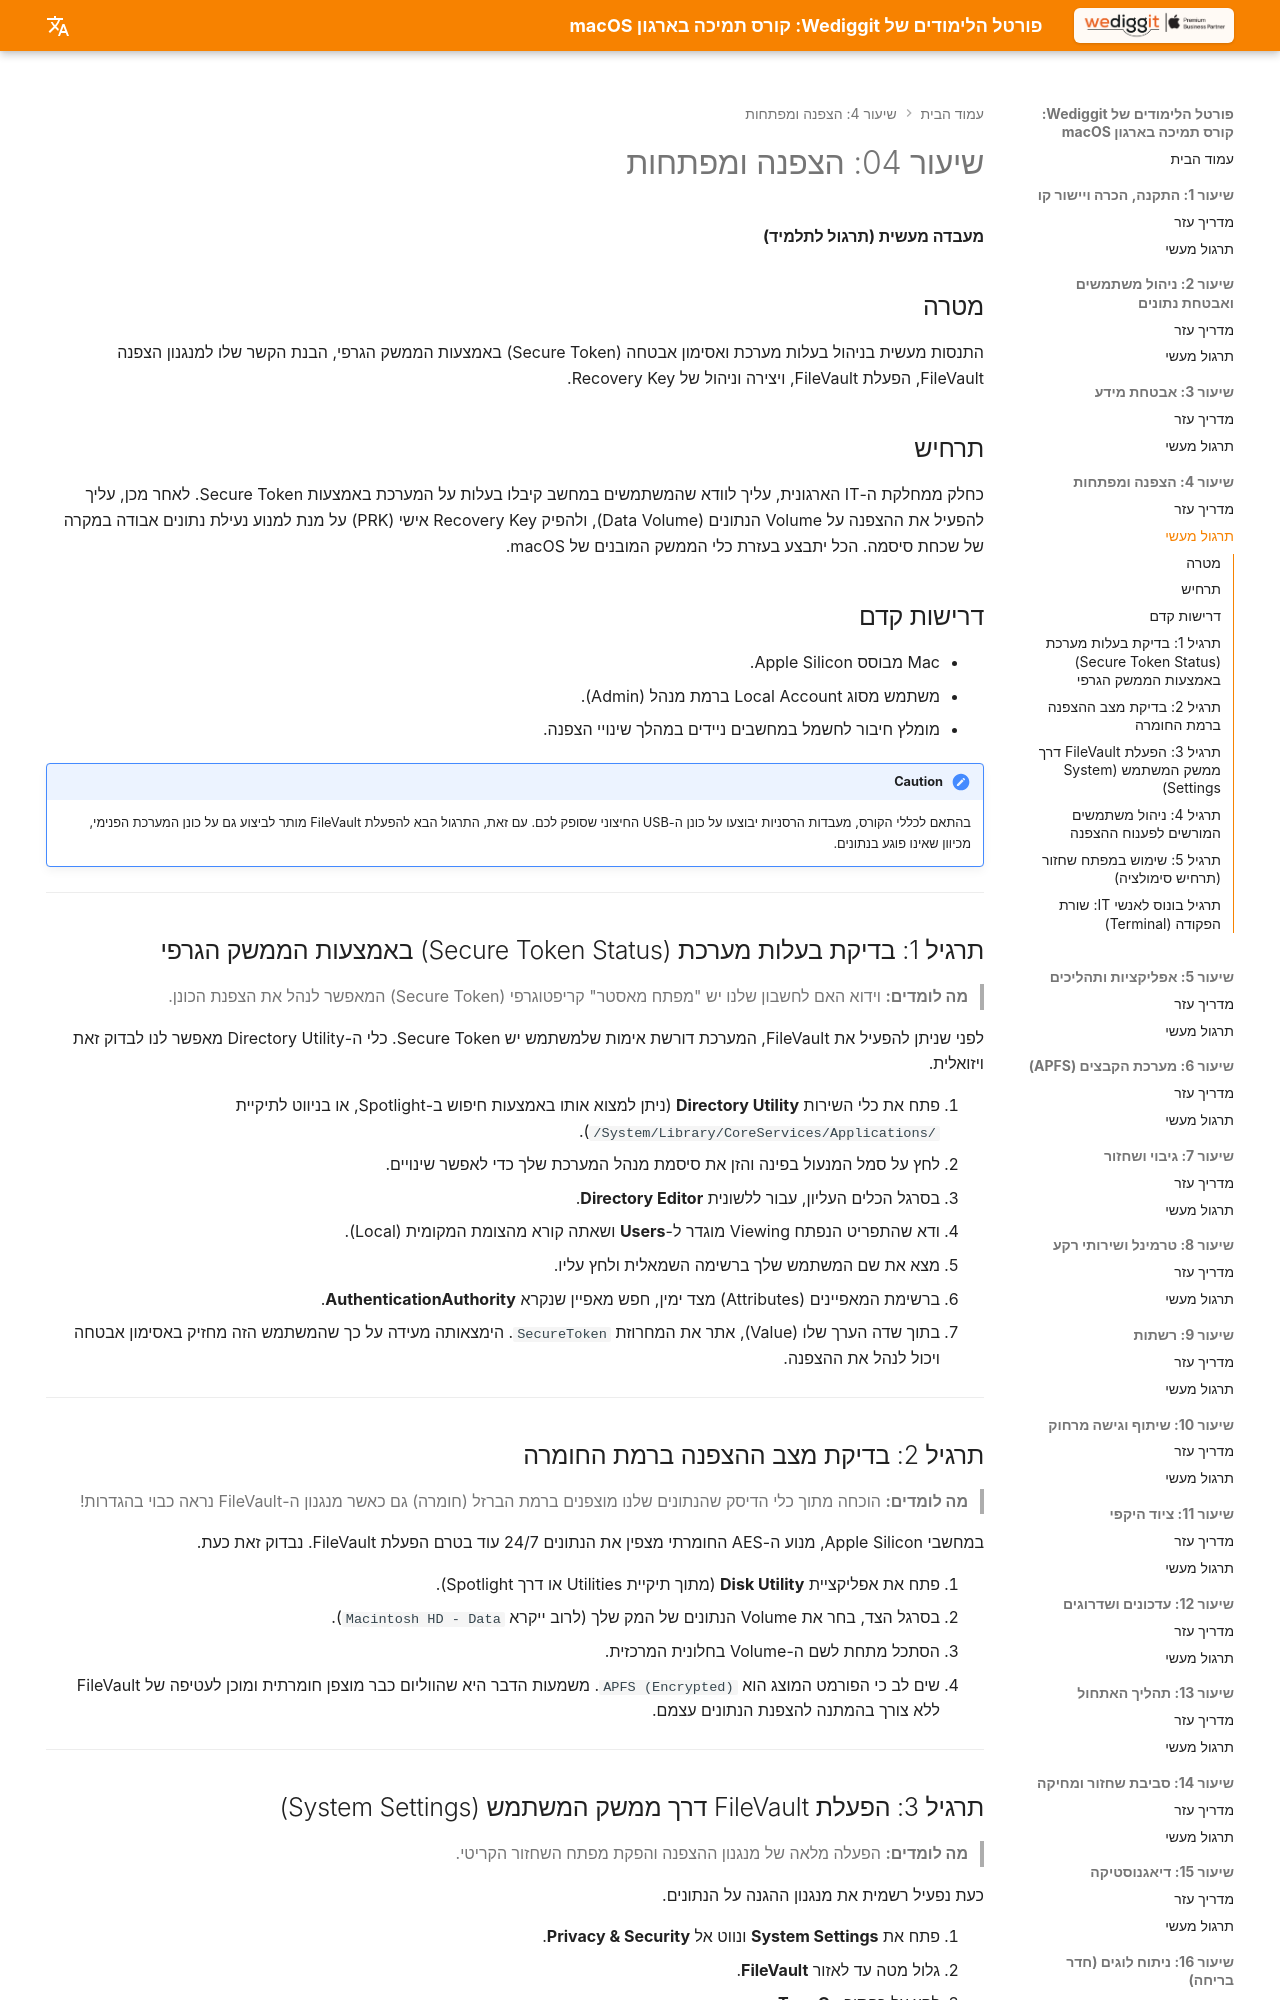

repository: omerninyo/macOS-Support-Essentials-Portal · page: Lesson_04/Hands_On_Lab/index.html · generator: mkdocs

# שיעור 04: הצפנה ומפתחות
**מעבדה מעשית (תרגול לתלמיד)**

## מטרה
התנסות מעשית בניהול בעלות מערכת ואסימון אבטחה (Secure Token) באמצעות הממשק הגרפי, הבנת הקשר שלו למנגנון הצפנה FileVault, הפעלת FileVault, ויצירה וניהול של Recovery Key.

## תרחיש
כחלק ממחלקת ה-IT הארגונית, עליך לוודא שהמשתמשים במחשב קיבלו בעלות על המערכת באמצעות Secure Token. לאחר מכן, עליך להפעיל את ההצפנה על Volume הנתונים (Data Volume), ולהפיק Recovery Key אישי (PRK) על מנת למנוע נעילת נתונים אבודה במקרה של שכחת סיסמה. הכל יתבצע בעזרת כלי הממשק המובנים של macOS.

## דרישות קדם

* Mac מבוסס Apple Silicon.
* משתמש מסוג Local Account ברמת מנהל (Admin).
* מומלץ חיבור לחשמל במחשבים ניידים במהלך שינויי הצפנה.

!!! caution
    בהתאם לכללי הקורס, מעבדות הרסניות יבוצעו על כונן ה-USB החיצוני שסופק לכם. עם זאת, התרגול הבא להפעלת FileVault מותר לביצוע גם על כונן המערכת הפנימי, מכיוון שאינו פוגע בנתונים.

---

## תרגיל 1: בדיקת בעלות מערכת (Secure Token Status) באמצעות הממשק הגרפי

> **מה לומדים:** וידוא האם לחשבון שלנו יש "מפתח מאסטר" קריפטוגרפי (Secure Token) המאפשר לנהל את הצפנת הכונן.

לפני שניתן להפעיל את FileVault, המערכת דורשת אימות שלמשתמש יש Secure Token. כלי ה-Directory Utility מאפשר לנו לבדוק זאת ויזואלית.

1. פתח את כלי השירות **Directory Utility** (ניתן למצוא אותו באמצעות חיפוש ב-Spotlight, או בניווט לתיקיית `/System/Library/CoreServices/Applications/`).
2. לחץ על סמל המנעול בפינה והזן את סיסמת מנהל המערכת שלך כדי לאפשר שינויים.
3. בסרגל הכלים העליון, עבור ללשונית **Directory Editor**.
4. ודא שהתפריט הנפתח Viewing מוגדר ל-**Users** ושאתה קורא מהצומת המקומית (Local).
5. מצא את שם המשתמש שלך ברשימה השמאלית ולחץ עליו.
6. ברשימת המאפיינים (Attributes) מצד ימין, חפש מאפיין שנקרא **AuthenticationAuthority**.
7. בתוך שדה הערך שלו (Value), אתר את המחרוזת `SecureToken`. הימצאותה מעידה על כך שהמשתמש הזה מחזיק באסימון אבטחה ויכול לנהל את ההצפנה.

---

## תרגיל 2: בדיקת מצב ההצפנה ברמת החומרה

> **מה לומדים:** הוכחה מתוך כלי הדיסק שהנתונים שלנו מוצפנים ברמת הברזל (חומרה) גם כאשר מנגנון ה-FileVault נראה כבוי בהגדרות!

במחשבי Apple Silicon, מנוע ה-AES החומרתי מצפין את הנתונים 24/7 עוד בטרם הפעלת FileVault. נבדוק זאת כעת.

1. פתח את אפליקציית **Disk Utility** (מתוך תיקיית Utilities או דרך Spotlight).
2. בסרגל הצד, בחר את Volume הנתונים של המק שלך (לרוב ייקרא `Macintosh HD - Data`).
3. הסתכל מתחת לשם ה-Volume בחלונית המרכזית.
4. שים לב כי הפורמט המוצג הוא `APFS (Encrypted)`. משמעות הדבר היא שהווליום כבר מוצפן חומרתית ומוכן לעטיפה של FileVault ללא צורך בהמתנה להצפנת הנתונים עצמם.

---
